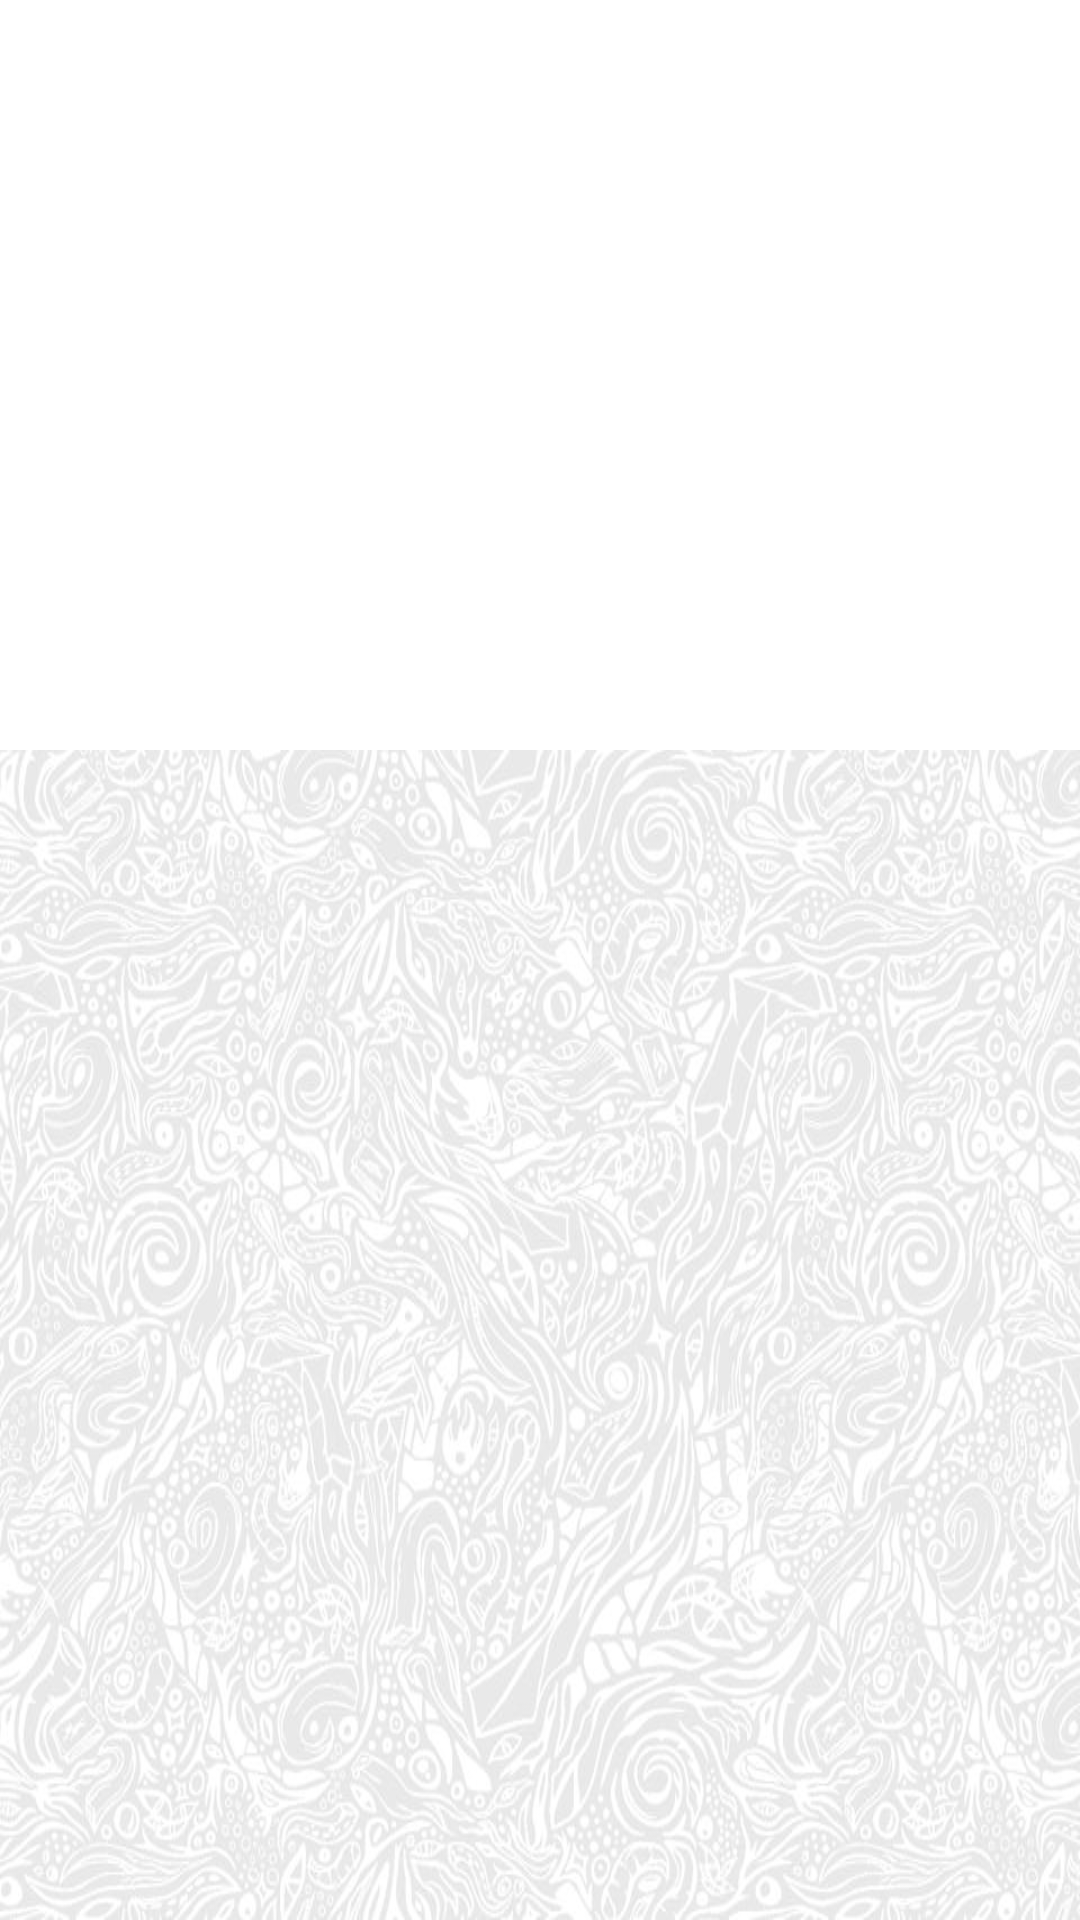

Android layout source for this screen:
<!-- AndroidManifest.xml: application theme Theme.Monstruarium -->
<!-- res/layout/activity_detail.xml -->
<?xml version="1.0" encoding="utf-8"?>
<LinearLayout xmlns:android="http://schemas.android.com/apk/res/android"
    xmlns:app="http://schemas.android.com/apk/res-auto"
    xmlns:tools="http://schemas.android.com/tools"
    android:layout_width="match_parent"
    android:layout_height="match_parent"
    android:orientation="vertical"
    tools:context=".DetailActivity">

    <ImageView
        android:id="@+id/monster_image"
        android:layout_width="match_parent"
        android:layout_height="250dp"
        android:scaleType="centerCrop"
        tools:srcCompat="@tools:sample/avatars" />

    <ScrollView
        android:layout_width="match_parent"
        android:layout_height="match_parent"
        android:background="@drawable/background_monster"
        android:padding="16dp">

        <LinearLayout
            android:layout_width="match_parent"
            android:layout_height="wrap_content"
            android:orientation="vertical">

            <TextView
                android:id="@+id/detailMonsterInfo"
                android:layout_width="match_parent"
                android:layout_height="wrap_content"
                android:textAppearance="@style/TextAppearance.AppCompat.Medium"
                tools:text="Detail Monster Info" />
        </LinearLayout>
    </ScrollView>

</LinearLayout>
<!-- resources referenced by this layout -->
<resources>
  <!-- drawable background_monster: jpg bitmap (drawable-v24, 74019 bytes) -->
  <style name="Theme.Monstruarium" parent="Theme.MaterialComponents.DayNight.DarkActionBar">
          
          <item name="colorPrimary">@color/teal_700</item>
          <item name="colorPrimaryVariant">@color/purple_700</item>
          <item name="colorOnPrimary">@color/white</item>
          
          <item name="colorSecondary">@color/teal_200</item>
          <item name="colorSecondaryVariant">@color/teal_700</item>
          <item name="colorOnSecondary">@color/black</item>
          
          <item name="android:statusBarColor" tools:targetApi="l">?attr/colorPrimaryVariant</item>
          
      </style>
  <!-- not gathered from this repository: default colours our renderer supplied (Android Studio template values) -->
  <color name="purple_700">#FF3700B3</color>
  <color name="teal_200">#FF03DAC5</color>
  <color name="teal_700">#FF018786</color>
  <color name="black">#FF000000</color>
  <color name="white">#FFFFFFFF</color>
</resources>
